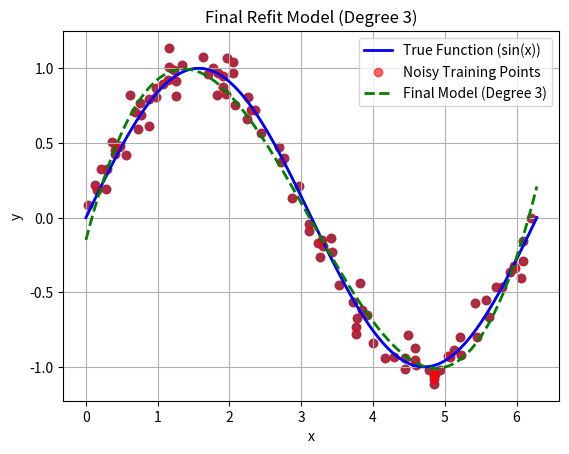

This chart was generated by the following Python code:
# -*- coding: utf-8 -*-
"""Q5.ipynb

Automatically generated by Colab.

Original file is located at
    https://colab.research.google.com/drive/1nOR6Pq1IVKInzJ_UZpvDDWOdWKI2FMI-

# **PLOT OF SIN FUNCTION**
"""

import numpy as np
import matplotlib.pyplot as plt


x_smooth = np.linspace(0, 2 * np.pi, 1000)
y_smooth = np.sin(x_smooth)


plt.plot(x_smooth, y_smooth)


plt.xlabel("x")
plt.ylabel("sin(x)")
plt.show()

"""# **GENERATING 5 FOLDS AND PLOT OF TRAINING DATA**"""

import numpy as np

# Generate synthetic data
np.random.seed(42)
x = np.random.uniform(0, 2 * np.pi, 100)
y = np.sin(x) + np.random.normal(0, 0.1, 100)

# Scatter plot of the data
plt.scatter(x, y)
plt.xlabel('x')
plt.ylabel('y')
plt.title('Data')
plt.show()

# Shuffle indices
indices = np.arange(len(x))
np.random.shuffle(indices)

# Number of folds
k = 5
fold_size = len(x) // k

# Split data into 5 folds
folds_x = []
folds_y = []

for i in range(k):
    j = indices[i * fold_size: (i + 1) * fold_size]
    folds_x.append(x[j])
    folds_y.append(y[j])

def k_fold_cross_validation(folds_x,folds_y,deg):
  # Perform 5-fold cross-validation
  errors = []

  for i in range(5):
      # Test on the i-th fold
      x_test, y_test = folds_x[i], folds_y[i]

      # Train on the remaining folds
      x_train = np.concatenate([folds_x[j] for j in range(k) if j != i])
      y_train = np.concatenate([folds_y[j] for j in range(k) if j != i])

      # Fit a D degree polynomial
      p = np.polyfit(x_train, y_train, deg)
      f = np.poly1d(p)

      # Predict on the test set
      y_pred = f(x_test)

      # Compute Mean Squared Error (MSE)
      mse = np.mean((y_test - y_pred) ** 2)
      errors.append(mse)

      print(f"Fold {i+1} MSE: {mse:.5f}")

  # Print the average MSE
  print("Average MSE across 5 folds:", np.mean(errors))

  print()
  return np.mean(errors)

avg_of_mse_of_k_fold_cross_validation = []
avg_of_mse_of_k_fold_cross_validation.append(k_fold_cross_validation(folds_x,folds_y,1))
avg_of_mse_of_k_fold_cross_validation.append(k_fold_cross_validation(folds_x,folds_y,2))
avg_of_mse_of_k_fold_cross_validation.append(k_fold_cross_validation(folds_x,folds_y,3))
avg_of_mse_of_k_fold_cross_validation.append(k_fold_cross_validation(folds_x,folds_y,4))

deg_of_pol=0
mse=float('inf')

for l in range(len(avg_of_mse_of_k_fold_cross_validation)):
  if(mse > (avg_of_mse_of_k_fold_cross_validation[l])):
    mse=avg_of_mse_of_k_fold_cross_validation[l]
    deg_of_pol=l+1
print(f"Deg of polynomial",{deg_of_pol})

"""# **So the best fit model is of deg 3**

# **REFITTING THE MODEL**
"""

# Refit the model using the entire dataset
p_final = np.polyfit(x, y, 3)
f_final = np.poly1d(p_final)  # Final polynomial function

# Generate smooth x values for plotting
x_smooth = np.linspace(0, 2 * np.pi, 1000)
y_true = np.sin(x_smooth)  # True function
y_pred_final = f_final(x_smooth)  # Final model's prediction

# Plot the true function
plt.plot(x_smooth, y_true, label="True Function (sin(x))", color="blue", linewidth=2)

# Plot the noisy training points
plt.scatter(x, y, label="Noisy Training Points", color="red", alpha=0.6)

# Plot the final regression model's prediction
plt.plot(x_smooth, y_pred_final, label=f"Final Model (Degree {3})", color="green", linestyle="dashed", linewidth=2)

# Labels and title
plt.xlabel("x")
plt.ylabel("y")
plt.title(f"Final Refit Model (Degree {3})")

# Show legend and grid
plt.legend()
plt.grid(True)

# Show the plot
plt.show()